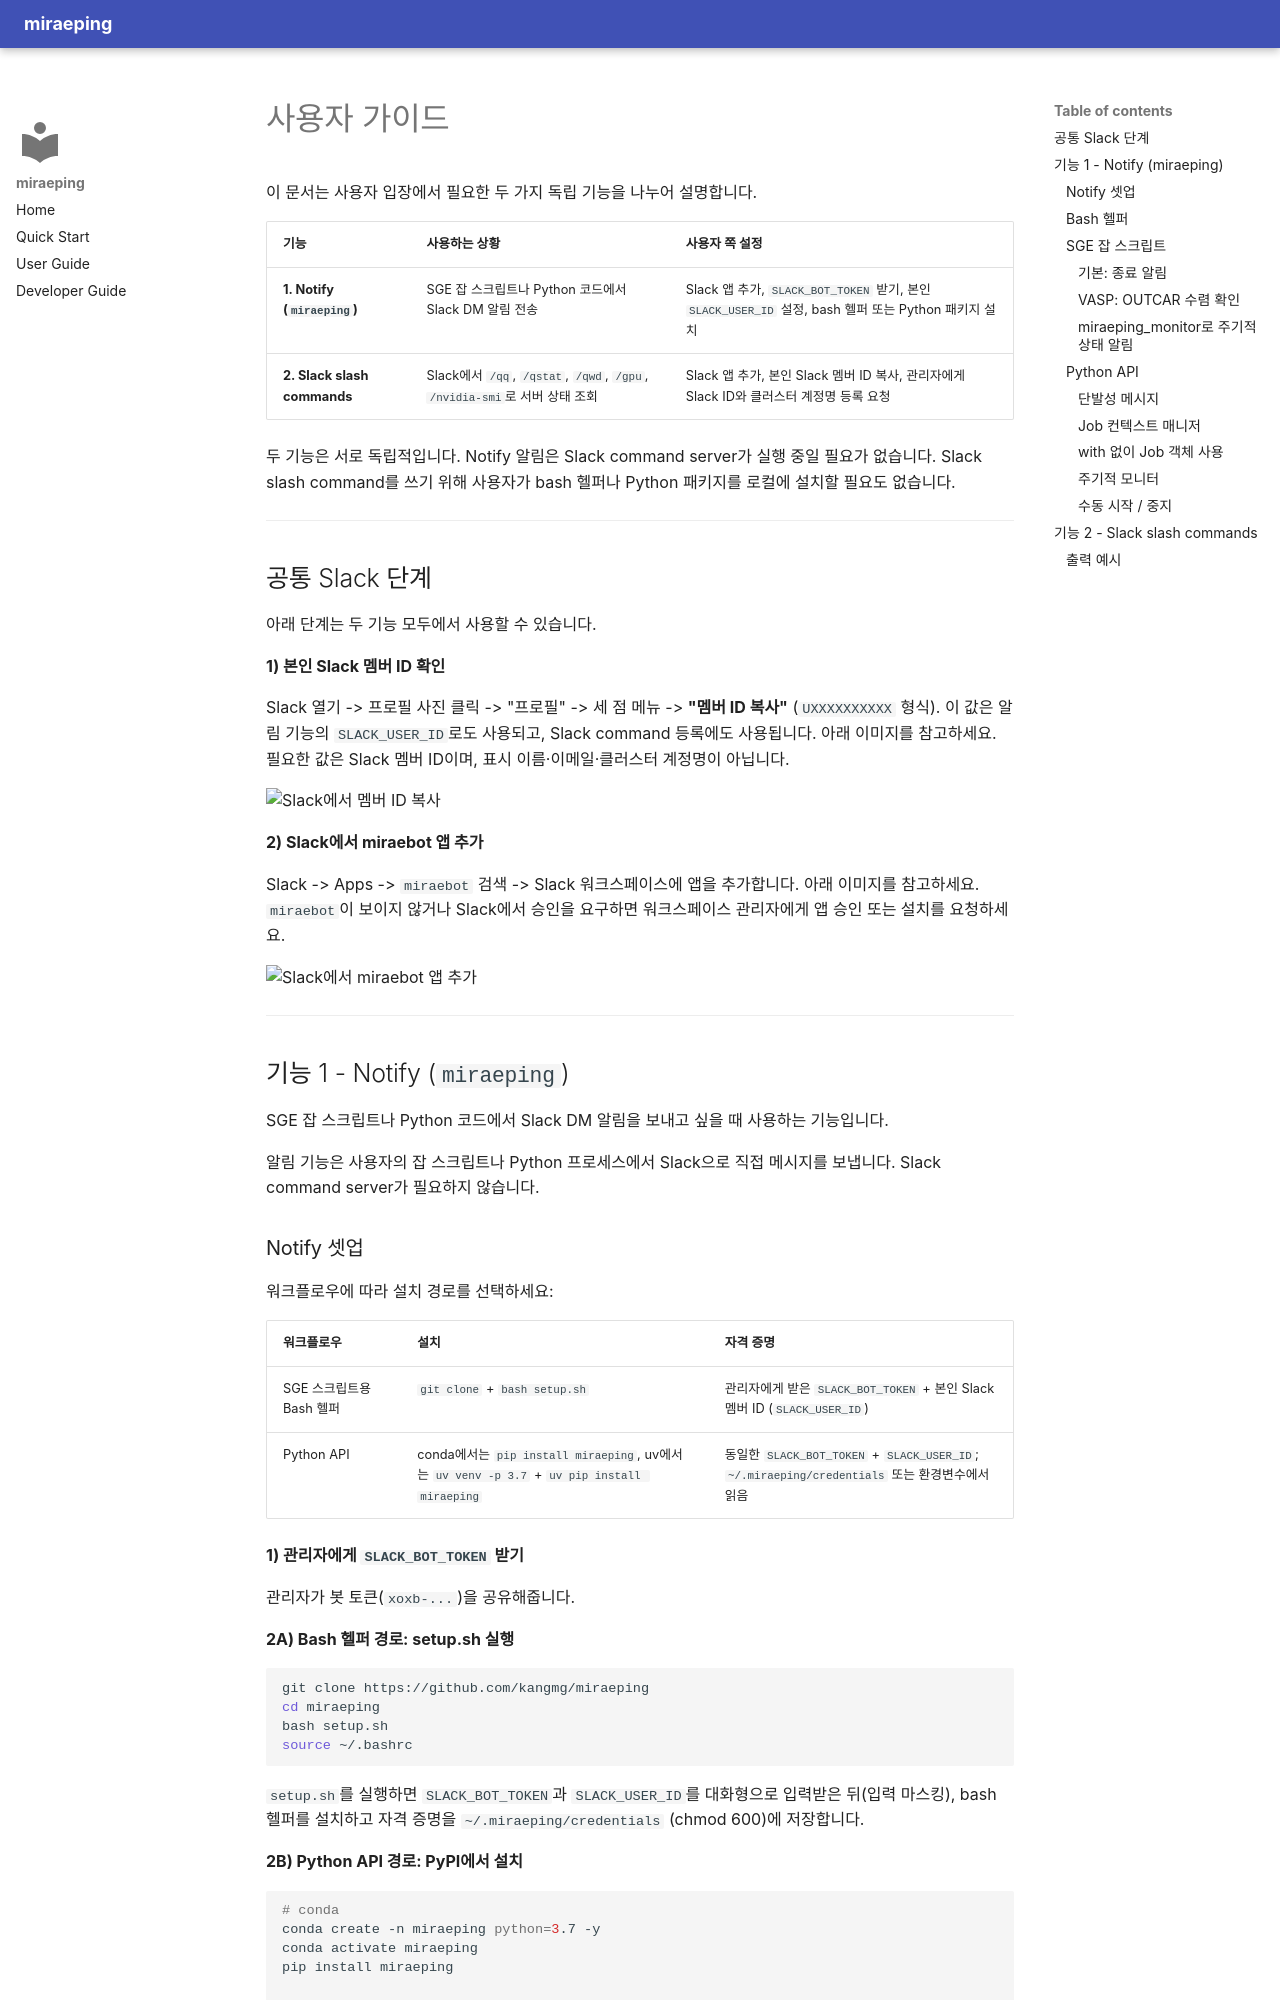

repository: kangmg/miraeping · page: usage.ko/index.html · generator: mkdocs

# 사용자 가이드

이 문서는 사용자 입장에서 필요한 두 가지 독립 기능을 나누어 설명합니다.

| 기능 | 사용하는 상황 | 사용자 쪽 설정 |
|------|---------------|----------------|
| **1. Notify (`miraeping`)** | SGE 잡 스크립트나 Python 코드에서 Slack DM 알림 전송 | Slack 앱 추가, `SLACK_BOT_TOKEN` 받기, 본인 `SLACK_USER_ID` 설정, bash 헬퍼 또는 Python 패키지 설치 |
| **2. Slack slash commands** | Slack에서 `/qq`, `/qstat`, `/qwd`, `/gpu`, `/nvidia-smi`로 서버 상태 조회 | Slack 앱 추가, 본인 Slack 멤버 ID 복사, 관리자에게 Slack ID와 클러스터 계정명 등록 요청 |

두 기능은 서로 독립적입니다. Notify 알림은 Slack command server가 실행 중일 필요가 없습니다. Slack slash command를 쓰기 위해 사용자가 bash 헬퍼나 Python 패키지를 로컬에 설치할 필요도 없습니다.

---

## 공통 Slack 단계

아래 단계는 두 기능 모두에서 사용할 수 있습니다.

**1) 본인 Slack 멤버 ID 확인**

Slack 열기 -> 프로필 사진 클릭 -> "프로필" -> 세 점 메뉴 -> **"멤버 ID 복사"** (`UXXXXXXXXXX` 형식).
이 값은 알림 기능의 `SLACK_USER_ID`로도 사용되고, Slack command 등록에도 사용됩니다.
아래 이미지를 참고하세요. 필요한 값은 Slack 멤버 ID이며, 표시 이름·이메일·클러스터 계정명이 아닙니다.

<img src="../../assets/member_id.png" alt="Slack에서 멤버 ID 복사" width="720" />

**2) Slack에서 miraebot 앱 추가**

Slack -> Apps -> `miraebot` 검색 -> Slack 워크스페이스에 앱을 추가합니다.
아래 이미지를 참고하세요. `miraebot`이 보이지 않거나 Slack에서 승인을 요구하면 워크스페이스 관리자에게 앱 승인 또는 설치를 요청하세요.

<img src="../../assets/add_bot.png" alt="Slack에서 miraebot 앱 추가" width="720" />

---

## 기능 1 - Notify (`miraeping`)

SGE 잡 스크립트나 Python 코드에서 Slack DM 알림을 보내고 싶을 때 사용하는 기능입니다.

알림 기능은 사용자의 잡 스크립트나 Python 프로세스에서 Slack으로 직접 메시지를 보냅니다. Slack command server가 필요하지 않습니다.
